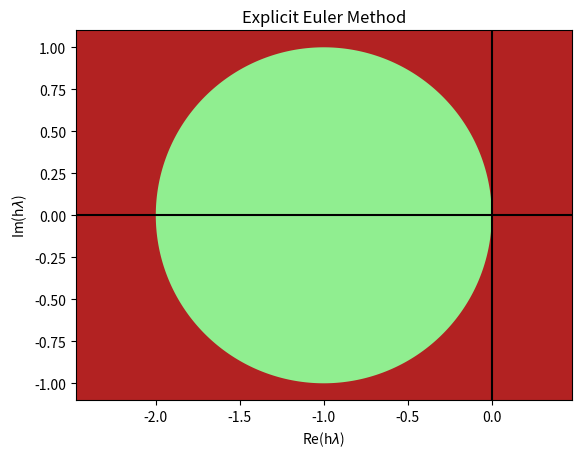
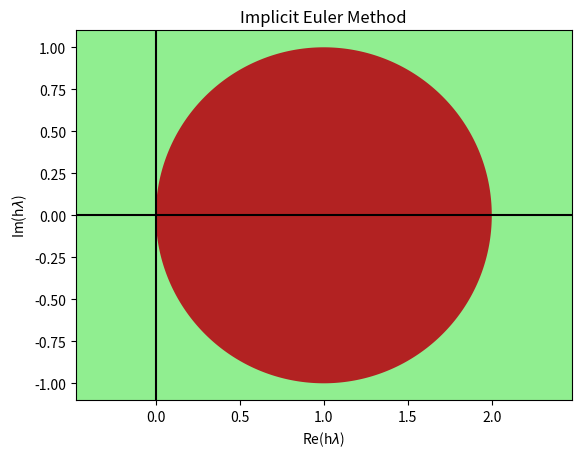

Write Python code to recreate these figures, in order.
import matplotlib.pyplot as plt
import numpy as np


def explicit_euler(n=1000):
    """
    |1+hlambda| < 1
    """
    theta = np.linspace(0, 2 * np.pi, n)
    x = np.cos(theta) - 1
    y = np.sin(theta)
    return x, y


def implicit_euler(n=1000):
    """
    |1+hlambda| < 1
    """
    theta = np.linspace(0, 2 * np.pi, n)
    x = 1 - np.cos(theta)
    y = np.sin(theta)
    return x, y


x_ee, y_ee = explicit_euler()
x_ie, y_ie = implicit_euler()

green_color = 'lightgreen'
red_color = 'firebrick'

fig, ax = plt.subplots(nrows=1, ncols=1)
ax.axis('equal')
ax.fill(x_ee, y_ee, green_color)
ax.axhline(y=0, color='k')
ax.axvline(x=0, color='k')
ax.set_facecolor(red_color)
ax.set_ylabel(r'Im(h$\lambda$)')
ax.set_xlabel(r'Re(h$\lambda$)')
ax.set_title('Explicit Euler Method')

fig, ax = plt.subplots(nrows=1, ncols=1)
ax.axis('equal')
ax.fill(x_ie, y_ie, red_color)
ax.axhline(y=0, color='k')
ax.axvline(x=0, color='k')
ax.set_facecolor(green_color)
ax.set_ylabel(r'Im(h$\lambda$)')
ax.set_xlabel(r'Re(h$\lambda$)')
ax.set_title('Implicit Euler Method')

plt.show()
